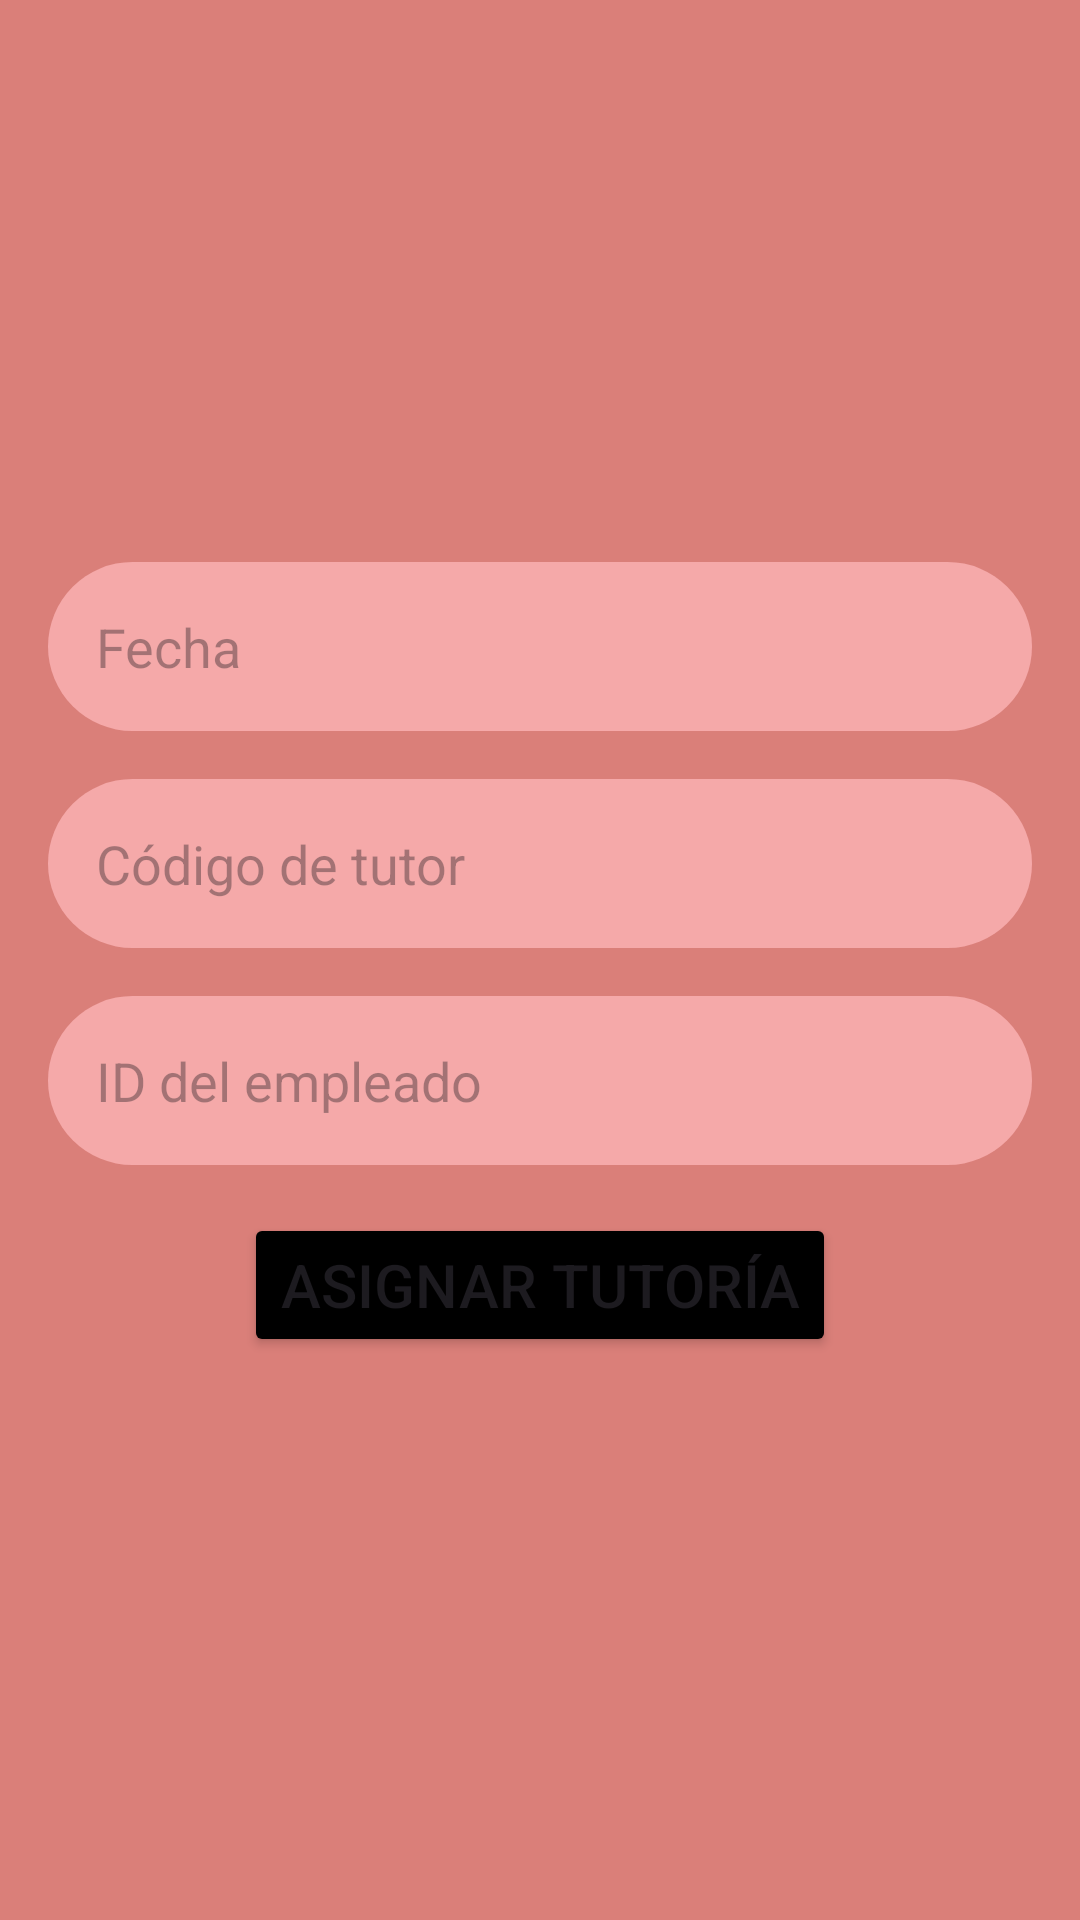

Here is an Android app screen rendered from its layout file. Give the layout XML and the strings, colors and styles it references.
<!-- AndroidManifest.xml: application theme Theme.Lab5_iot -->
<!-- res/layout/activity_asign_tutoria.xml -->
<?xml version="1.0" encoding="utf-8"?>
<androidx.constraintlayout.widget.ConstraintLayout xmlns:android="http://schemas.android.com/apk/res/android"
    xmlns:app="http://schemas.android.com/apk/res-auto"
    xmlns:tools="http://schemas.android.com/tools"
    android:layout_width="match_parent"
    android:layout_height="match_parent"
    tools:context=".Tutor.AsignTutoriaActivity">
    <LinearLayout
        android:layout_width="match_parent"
        android:layout_height="match_parent"
        android:orientation="vertical"
        android:gravity="center"
        android:padding="16dp"
        android:background="#DA7F79">

        <EditText
            android:id="@+id/editTextFecha"
            android:layout_width="match_parent"
            android:layout_height="wrap_content"
            android:hint="Fecha"
            android:padding="16dp"
            android:layout_marginBottom="16dp"
            android:background="@drawable/circle"/>

        <EditText
            android:id="@+id/editTextTutorCode"
            android:layout_width="match_parent"
            android:layout_height="wrap_content"
            android:layout_marginBottom="16dp"
            android:background="@drawable/circle"
            android:hint="Código de tutor"
            android:padding="16dp" />

        <EditText
            android:id="@+id/editTextEmployeeId"
            android:layout_width="match_parent"
            android:layout_height="wrap_content"
            android:hint="ID del empleado"
            android:padding="16dp"
            android:layout_marginBottom="16dp"
            android:background="@drawable/circle"/>

        <Button
            android:id="@+id/asignarTutoriaButton"
            android:layout_width="wrap_content"
            android:layout_height="wrap_content"
            android:textSize="20sp"
            android:text="Asignar Tutoría"
            android:backgroundTint="@color/black"/>
    </LinearLayout>
</androidx.constraintlayout.widget.ConstraintLayout>
<!-- resources referenced by this layout -->
<resources>
  <!-- drawable circle (drawable) -->
  <?xml version="1.0" encoding="utf-8"?>
  <shape xmlns:android="http://schemas.android.com/apk/res/android"
      android:shape="rectangle">
      <solid android:color="#F5A9A9" /> 
      <corners  android:bottomLeftRadius="130dp"
          android:bottomRightRadius="130dp"
          android:topLeftRadius="130dp"
          android:topRightRadius="130dp" /> 
  </shape>
  <style name="Theme.Lab5_iot" parent="Base.Theme.Lab5_iot" />
  <style name="Base.Theme.Lab5_iot" parent="Theme.Material3.DayNight.NoActionBar">
          
          
      </style>
  <!-- not gathered from this repository: default colours our renderer supplied (Android Studio template values) -->
  <color name="black">#FF000000</color>
</resources>
